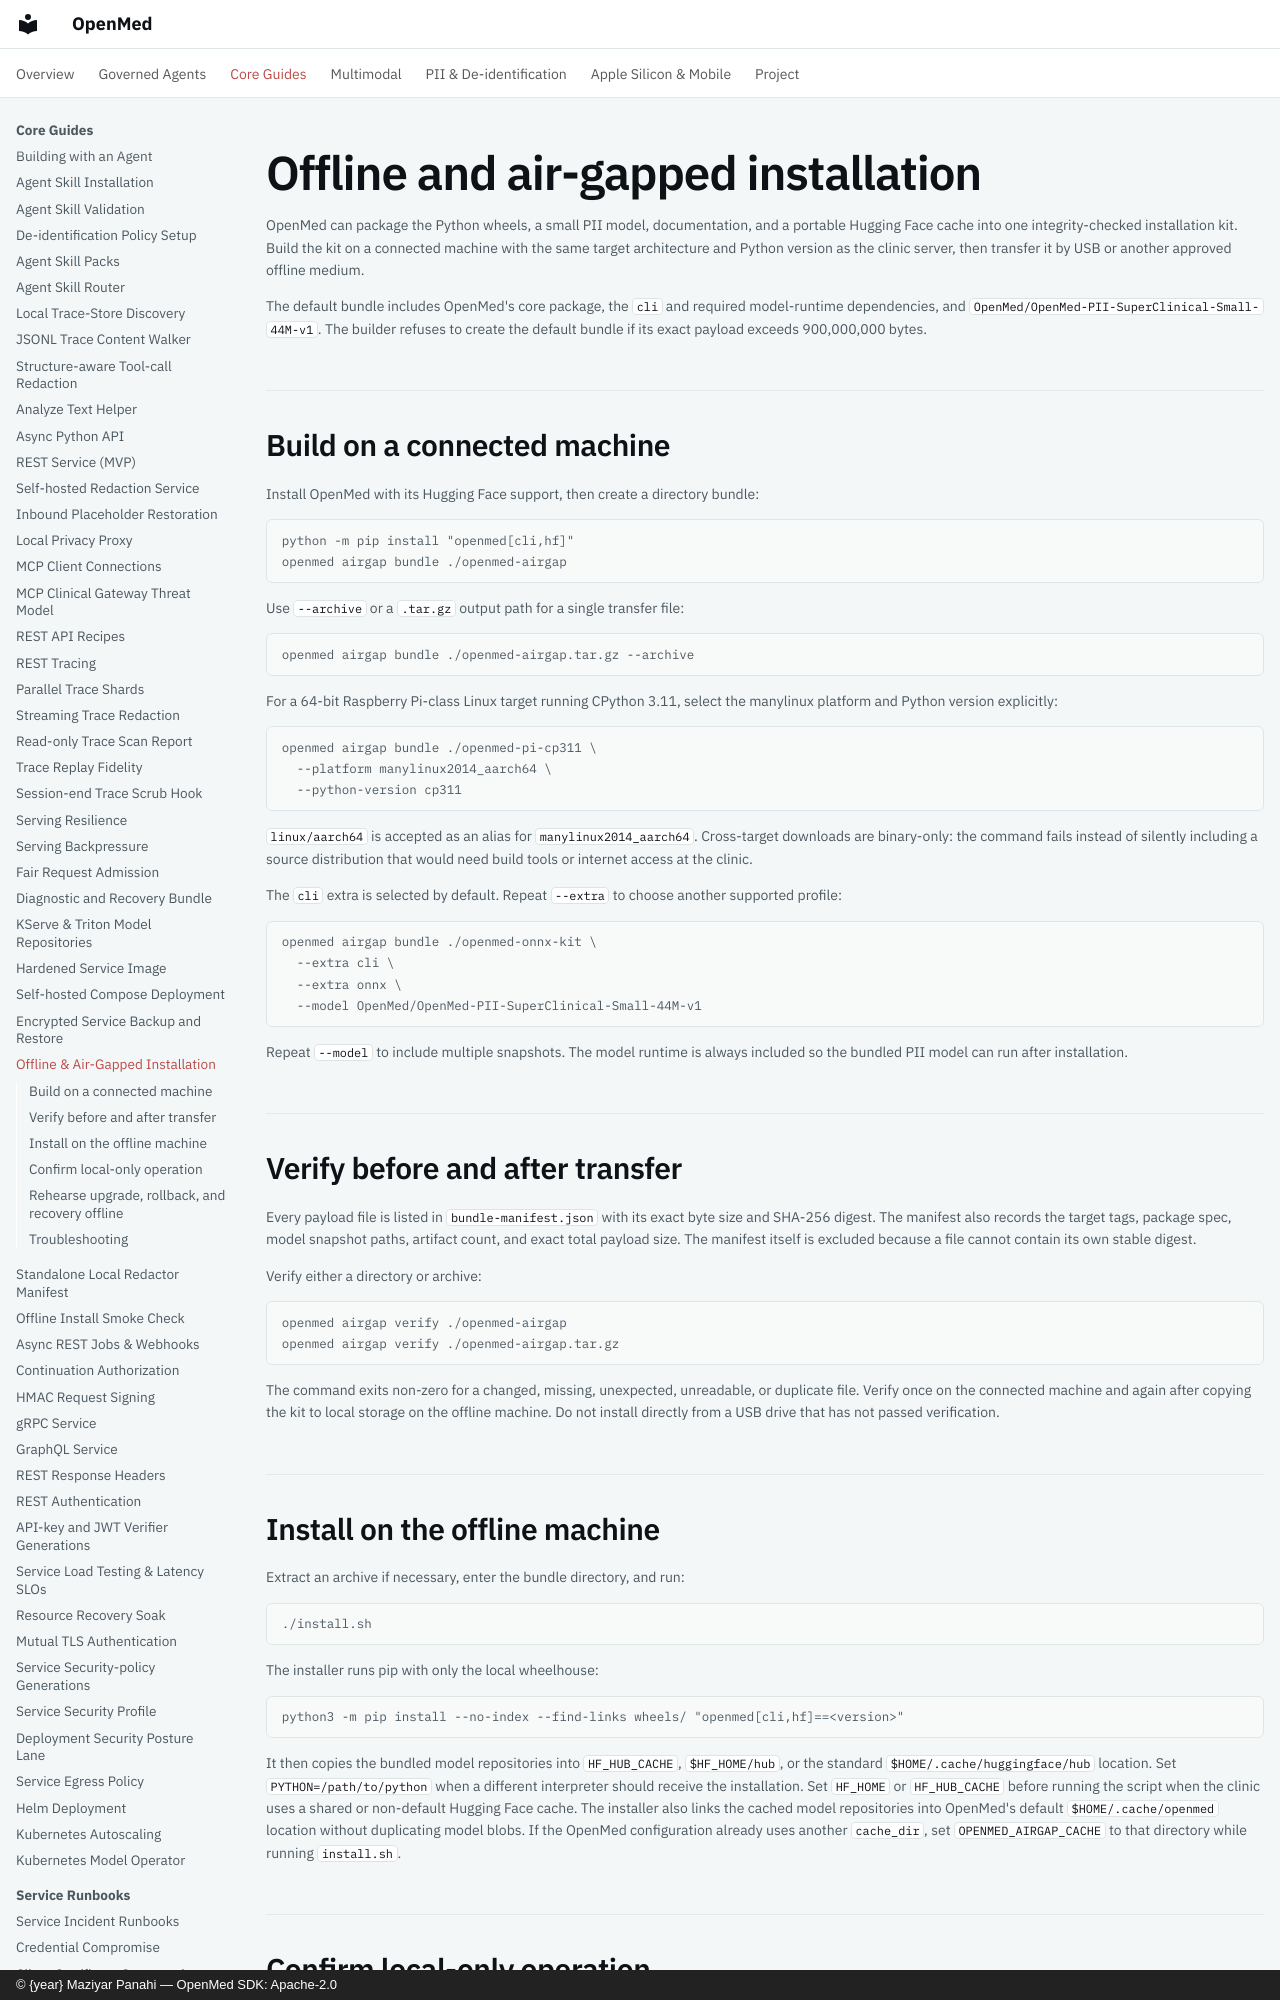

repository: maziyarpanahi/openmed · page: offline-install/index.html · generator: mkdocs · copyright: © {year} Maziyar Panahi — OpenMed SDK: Apache-2.0

# Offline and air-gapped installation

OpenMed can package the Python wheels, a small PII model, documentation, and a
portable Hugging Face cache into one integrity-checked installation kit. Build
the kit on a connected machine with the same target architecture and Python
version as the clinic server, then transfer it by USB or another approved
offline medium.

The default bundle includes OpenMed's core package, the `cli` and required
model-runtime dependencies, and
`OpenMed/OpenMed-PII-SuperClinical-Small-44M-v1`. The builder refuses to create
the default bundle if its exact payload exceeds 900,000,000 bytes.

## Build on a connected machine

Install OpenMed with its Hugging Face support, then create a directory bundle:

```console
python -m pip install "openmed[cli,hf]"
openmed airgap bundle ./openmed-airgap
```

Use `--archive` or a `.tar.gz` output path for a single transfer file:

```console
openmed airgap bundle ./openmed-airgap.tar.gz --archive
```

For a 64-bit Raspberry Pi-class Linux target running CPython 3.11, select the
manylinux platform and Python version explicitly:

```console
openmed airgap bundle ./openmed-pi-cp311 \
  --platform manylinux2014_aarch64 \
  --python-version cp311
```

`linux/aarch64` is accepted as an alias for `manylinux2014_aarch64`. Cross-target
downloads are binary-only: the command fails instead of silently including a
source distribution that would need build tools or internet access at the
clinic.

The `cli` extra is selected by default. Repeat `--extra` to choose another
supported profile:

```console
openmed airgap bundle ./openmed-onnx-kit \
  --extra cli \
  --extra onnx \
  --model OpenMed/OpenMed-PII-SuperClinical-Small-44M-v1
```

Repeat `--model` to include multiple snapshots. The model runtime is always
included so the bundled PII model can run after installation.

## Verify before and after transfer

Every payload file is listed in `bundle-manifest.json` with its exact byte size
and SHA-256 digest. The manifest also records the target tags, package spec,
model snapshot paths, artifact count, and exact total payload size. The manifest
itself is excluded because a file cannot contain its own stable digest.

Verify either a directory or archive:

```console
openmed airgap verify ./openmed-airgap
openmed airgap verify ./openmed-airgap.tar.gz
```

The command exits non-zero for a changed, missing, unexpected, unreadable, or
duplicate file. Verify once on the connected machine and again after copying the
kit to local storage on the offline machine. Do not install directly from a USB
drive that has not passed verification.
